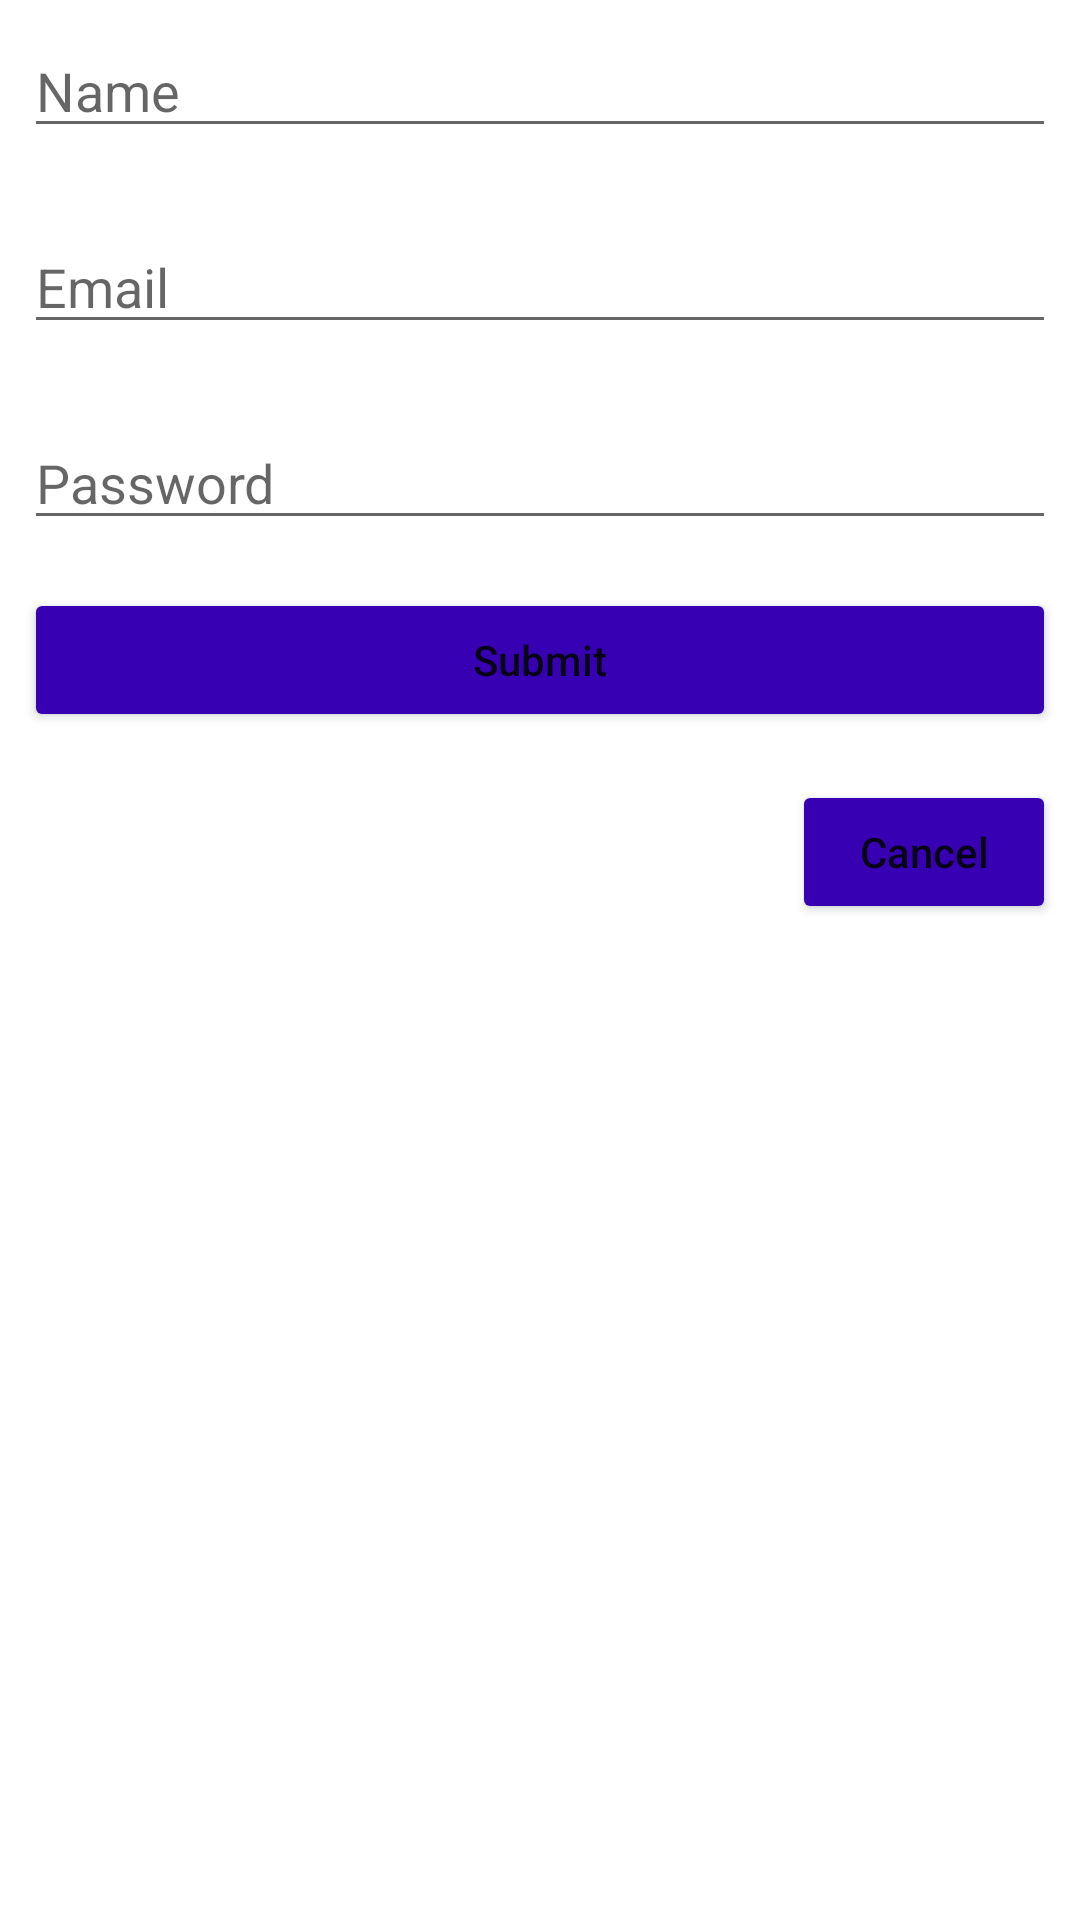

The Android layout XML behind this screen, and the referenced resources:
<!-- AndroidManifest.xml: application theme Theme.Ennis_HW07 -->
<!-- res/layout/fragment_register.xml -->
<?xml version="1.0" encoding="utf-8"?>
<androidx.constraintlayout.widget.ConstraintLayout xmlns:android="http://schemas.android.com/apk/res/android"
    xmlns:app="http://schemas.android.com/apk/res-auto"
    xmlns:tools="http://schemas.android.com/tools"
    android:layout_width="match_parent"
    android:layout_height="match_parent"
    tools:context=".RegisterFragment" >

    <EditText
        android:id="@+id/editTextRegisterName"
        android:layout_width="0dp"
        android:layout_height="wrap_content"
        android:layout_marginStart="8dp"
        android:layout_marginTop="8dp"
        android:layout_marginEnd="8dp"
        android:ems="10"
        android:hint="@string/hint_name"
        android:inputType="textPersonName"
        app:layout_constraintEnd_toEndOf="parent"
        app:layout_constraintStart_toStartOf="parent"
        app:layout_constraintTop_toTopOf="parent" />

    <EditText
        android:id="@+id/editTextRegisterEmail"
        android:layout_width="0dp"
        android:layout_height="wrap_content"
        android:layout_marginTop="24dp"
        android:ems="10"
        android:hint="@string/email_hint"
        android:inputType="textEmailAddress"
        app:layout_constraintEnd_toEndOf="@+id/editTextRegisterName"
        app:layout_constraintStart_toStartOf="@+id/editTextRegisterName"
        app:layout_constraintTop_toBottomOf="@+id/editTextRegisterName" />

    <EditText
        android:id="@+id/editTextRegisterPassword"
        android:layout_width="0dp"
        android:layout_height="wrap_content"
        android:layout_marginTop="24dp"
        android:ems="10"
        android:hint="@string/password_hint"
        android:inputType="textPassword"
        app:layout_constraintEnd_toEndOf="@+id/editTextRegisterEmail"
        app:layout_constraintStart_toStartOf="@+id/editTextRegisterEmail"
        app:layout_constraintTop_toBottomOf="@+id/editTextRegisterEmail" />

    <Button
        android:id="@+id/submitRegisterButton"
        android:layout_width="0dp"
        android:layout_height="wrap_content"
        android:layout_marginTop="16dp"
        android:backgroundTint="@color/purple_700"
        android:text="@string/submit_button"
        android:textAllCaps="false"
        app:layout_constraintEnd_toEndOf="@+id/editTextRegisterPassword"
        app:layout_constraintStart_toStartOf="@+id/editTextRegisterPassword"
        app:layout_constraintTop_toBottomOf="@+id/editTextRegisterPassword" />

    <Button
        android:id="@+id/cancelRegisterButton"
        android:layout_width="wrap_content"
        android:layout_height="wrap_content"
        android:layout_marginTop="16dp"
        android:backgroundTint="@color/purple_700"
        android:text="@string/cancel_button"
        android:textAllCaps="false"
        app:layout_constraintEnd_toEndOf="@+id/submitRegisterButton"
        app:layout_constraintTop_toBottomOf="@+id/submitRegisterButton" />
</androidx.constraintlayout.widget.ConstraintLayout>
<!-- resources referenced by this layout -->
<resources>
  <color name="purple_700">#FF3700B3</color>
  <string name="cancel_button">Cancel</string>
  <string name="email_hint">Email</string>
  <string name="hint_name">Name</string>
  <string name="password_hint">Password</string>
  <string name="submit_button">Submit</string>
  <style name="Theme.Ennis_HW07" parent="Theme.MaterialComponents.DayNight.DarkActionBar">
          
          <item name="colorPrimary">@color/purple_500</item>
          <item name="colorPrimaryVariant">@color/purple_700</item>
          <item name="colorOnPrimary">@color/white</item>
          
          <item name="colorSecondary">@color/teal_200</item>
          <item name="colorSecondaryVariant">@color/teal_700</item>
          <item name="colorOnSecondary">@color/black</item>
          
          <item name="android:statusBarColor" tools:targetApi="l">?attr/colorPrimaryVariant</item>
          
      </style>
  <color name="purple_500">#FF6200EE</color>
  <color name="white">#FFFFFFFF</color>
  <color name="teal_200">#FF03DAC5</color>
  <color name="teal_700">#FF018786</color>
  <color name="black">#FF000000</color>
</resources>
